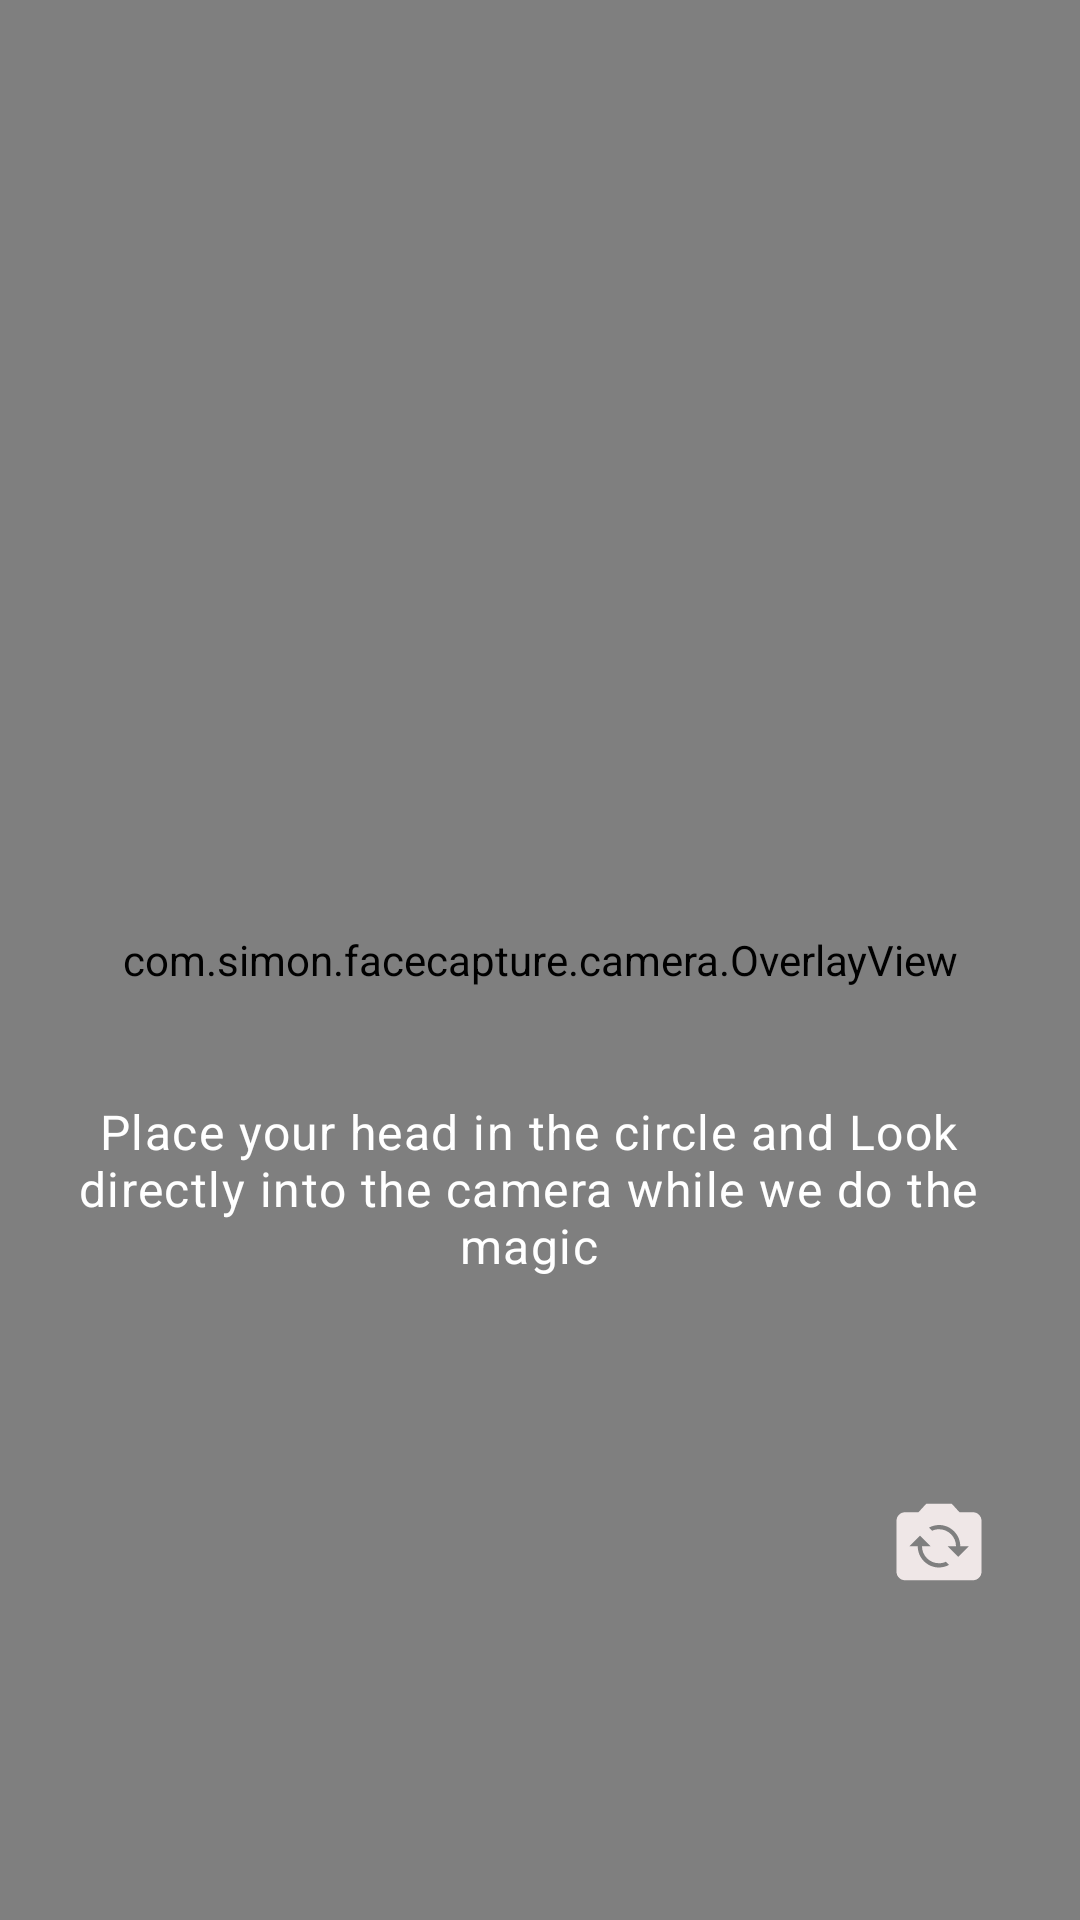

Android layout source for this screen:
<!-- AndroidManifest.xml: application theme Theme.FaceCapture -->
<!-- res/layout/camera_ui_container.xml -->
<?xml version="1.0" encoding="utf-8"?>
<FrameLayout xmlns:android="http://schemas.android.com/apk/res/android"
    xmlns:app="http://schemas.android.com/apk/res-auto"
    xmlns:tools="http://schemas.android.com/tools"
    android:id="@+id/camera_ui_container"
    android:layout_width="match_parent"
    android:layout_height="match_parent"
    android:layoutDirection="ltr">

    <androidx.constraintlayout.widget.ConstraintLayout
        android:layout_width="match_parent"
        android:layout_height="match_parent">

        <com.simon.facecapture.camera.OverlayView
            android:id="@+id/overlay"
            android:layout_width="match_parent"
            android:layout_height="match_parent"
            app:layout_constraintBottom_toBottomOf="parent"
            app:layout_constraintEnd_toEndOf="parent"
            app:layout_constraintStart_toStartOf="parent"
            app:layout_constraintTop_toTopOf="parent" />



        <View
            android:id="@+id/overlay_view"
            android:layout_width="0dp"
            android:layout_height="0dp"
            android:layout_marginStart="10dp"
            android:layout_marginTop="20dp"
            android:visibility="invisible"
            android:layout_marginEnd="10dp"
            android:background="@drawable/overlay_view"
            app:layout_constraintDimensionRatio="h,1:1"
            app:layout_constraintEnd_toEndOf="parent"
            app:layout_constraintHeight_percent="0.5"
            app:layout_constraintStart_toStartOf="parent"
            app:layout_constraintTop_toTopOf="parent" />


        <TextView
            android:id="@+id/txt_info_two"
            android:layout_width="318dp"
            android:layout_height="0dp"
            android:layout_marginEnd="8dp"
            android:layout_marginBottom="42dp"
            android:text="@string/camera_ui_container_info_two"
            android:textAlignment="center"
            android:textAppearance="?attr/textAppearanceBody1"
            android:textColor="@color/white"
            app:layout_constraintBottom_toTopOf="@+id/camera_capture_button"
            app:layout_constraintEnd_toEndOf="@+id/overlay_view"
            app:layout_constraintStart_toStartOf="@+id/overlay_view" />

        <ImageButton
            android:id="@+id/camera_capture_button"
            android:layout_width="@dimen/round_button_large"
            android:layout_height="@dimen/round_button_large"
            android:layout_gravity="center_horizontal"
            android:layout_marginBottom="@dimen/shutter_button_margin"
            android:background="@drawable/ic_shutter"
            android:contentDescription="Camera"
            android:scaleType="fitCenter"
            app:layout_constraintBottom_toBottomOf="parent"
            app:layout_constraintLeft_toLeftOf="parent"
            app:layout_constraintRight_toRightOf="parent" />

        <ImageButton
            android:id="@+id/flip_button"
            android:layout_width="34dp"
            android:layout_height="34dp"
            android:layout_gravity="center_horizontal"
            android:layout_marginRight="30dp"
            android:background="@drawable/baseline_flip_camera_ios_24"
            android:scaleType="fitCenter"
            app:layout_constraintBottom_toBottomOf="@+id/camera_capture_button"
            app:layout_constraintRight_toRightOf="parent"
            app:layout_constraintTop_toTopOf="@+id/camera_capture_button"
            app:tint="@color/white" />
    </androidx.constraintlayout.widget.ConstraintLayout>


</FrameLayout>
<!-- resources referenced by this layout -->
<resources>
  <color name="white">#FFFFFFFF</color>
  <dimen name="round_button_large">92dp</dimen>
  <dimen name="shutter_button_margin">80dp</dimen>
  <!-- drawable baseline_flip_camera_ios_24 (drawable) -->
  <vector android:height="24dp" android:tint="#EFE7E7"
      android:viewportHeight="24" android:viewportWidth="24"
      android:width="24dp" xmlns:android="http://schemas.android.com/apk/res/android">
      <path android:fillColor="@color/black" android:pathData="M20,5h-3.17L15,3H9L7.17,5H4C2.9,5 2,5.9 2,7v12c0,1.1 0.9,2 2,2h16c1.1,0 2,-0.9 2,-2V7C22,5.9 21.1,5 20,5zM12,18c-2.76,0 -5,-2.24 -5,-5H5l2.5,-2.5L10,13H8c0,2.21 1.79,4 4,4c0.58,0 1.13,-0.13 1.62,-0.35l0.74,0.74C13.65,17.76 12.86,18 12,18zM16.5,15.5L14,13h2c0,-2.21 -1.79,-4 -4,-4c-0.58,0 -1.13,0.13 -1.62,0.35L9.64,8.62C10.35,8.24 11.14,8 12,8c2.76,0 5,2.24 5,5h2L16.5,15.5z"/>
  </vector>
  <!-- drawable ic_shutter (drawable-v24) -->
  <?xml version="1.0" encoding="utf-8"?>
  <selector xmlns:android="http://schemas.android.com/apk/res/android">
      <item android:state_pressed="true" android:drawable="@drawable/ic_shutter_pressed" />
      <item android:state_focused="true" android:drawable="@drawable/ic_shutter_focused" />
      <item android:state_enabled="false" android:drawable="@drawable/ic_shutter_disabled" />
      <item android:drawable="@drawable/ic_shutter_normal" />
  </selector>
  <!-- drawable overlay_view (drawable) -->
  <?xml version="1.0" encoding="utf-8"?>
  <shape xmlns:android="http://schemas.android.com/apk/res/android" android:shape="oval">
  
      <stroke android:width="2dp" android:color="@color/white"/>
  
  </shape>
  <string name="camera_ui_container_info_two">Place your head in the circle and Look directly into the camera while we do the magic</string>
  <style name="Theme.FaceCapture" parent="Theme.MaterialComponents.DayNight.DarkActionBar">
          
          <item name="colorPrimary">@color/purple_500</item>
          <item name="colorPrimaryVariant">@color/purple_700</item>
          <item name="colorOnPrimary">@color/white</item>
          
          <item name="colorSecondary">@color/teal_200</item>
          <item name="colorSecondaryVariant">@color/teal_700</item>
          <item name="colorOnSecondary">@color/black</item>
          
          <item name="android:statusBarColor">?attr/colorPrimaryVariant</item>
          
      </style>
  <color name="black">#FF000000</color>
  <!-- drawable ic_shutter_disabled (drawable) -->
  <?xml version="1.0" encoding="utf-8"?>
  <vector xmlns:android="http://schemas.android.com/apk/res/android"
      android:width="24dp"
      android:height="24dp"
      android:alpha="0.4"
      android:viewportWidth="74"
      android:viewportHeight="74">
      <path android:fillColor="#FFFFFF" android:fillType="evenOdd"
          android:pathData="M73.1,37C73.1,17.0637 56.9373,0.9 37,0.9C17.0627,0.9 0.9,17.0637 0.9,37C0.9,56.9373 17.0627,73.1 37,73.1C56.9373,73.1 73.1,56.9373 73.1,37"
          android:strokeColor="#00000000" android:strokeWidth="1"/>
      <path android:fillColor="#CFD7DB" android:fillType="evenOdd"
          android:pathData="M67.4,37C67.4,53.7895 53.7895,67.4 37,67.4C20.2105,67.4 6.6,53.7895 6.6,37C6.6,20.2105 20.2105,6.6 37,6.6C53.7895,6.6 67.4,20.2105 67.4,37"
          android:strokeColor="#00000000" android:strokeWidth="1"/>
  </vector>
  <color name="purple_500">#FF6200EE</color>
  <color name="purple_700">#FF3700B3</color>
  <color name="teal_200">#FF03DAC5</color>
  <color name="teal_700">#FF018786</color>
</resources>
